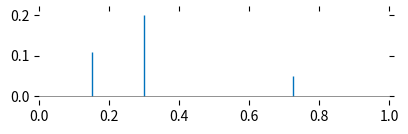

Python code for this plot: (Note: this script raises an exception after producing the figure.)
"""
Copyright 2017 Hanjie Pan

Licensed under the Apache License, Version 2.0 (the "License");
you may not use this file except in compliance with the License.
You may obtain a copy of the License at

http://www.apache.org/licenses/LICENSE-2.0

Unless required by applicable law or agreed to in writing, software
distributed under the License is distributed on an "AS IS" BASIS,
WITHOUT WARRANTIES OR CONDITIONS OF ANY KIND, either express or implied.
See the License for the specific language governing permissions and
limitations under the License.
"""
from __future__ import division
import numpy as np
import matplotlib.pyplot as plt
import matplotlib.patches as patches

if __name__ == '__main__':
    tau = 1
    alpha1 = 0.11
    alpha2 = 0.2
    alpha3 = 0.05
    t1 = 0.15
    t2 = 0.3
    t3 = (t1 + t2) * 0.5 + 0.5 * tau
    alpha_k = np.array([alpha1, alpha2, alpha3])
    tk = np.array([t1, t2, t3])

    # "continuous" time plot
    t = np.linspace(0, tau, num=20000)
    num_samples = 22
    # t_samp = 0.1 + (0.55 - 0.1) * np.arange(num_samples) / num_samples
    t_samp = np.arange(num_samples) / num_samples * tau
    B = 9
    m_grid, t_plt_grid = np.meshgrid(np.arange(-np.floor(B / 2.), 1 + np.floor(B / 2.)), t)
    G = 1. / B * np.exp(2j * np.pi * m_grid * t_plt_grid)
    tk_grid, m_grid_gt = np.meshgrid(tk, np.arange(-np.floor(B / 2.), 1 + np.floor(B / 2.)))
    x_hat_noiseless = np.dot(np.exp(-2j * np.pi * m_grid_gt * tk_grid), alpha_k)
    low_pass_sig = np.real(np.dot(G, x_hat_noiseless))

    # sampling
    m_grid, t_samp_grid = np.meshgrid(np.arange(-np.floor(B / 2.), 1 + np.floor(B / 2.)), t_samp)
    G_samp = 1. / B * np.exp(2j * np.pi * m_grid * t_samp_grid)
    low_pass_sig_samp = np.real(np.dot(G_samp, x_hat_noiseless))

    # annihlating filter (in time)
    Hz = lambda z: (1 - np.exp(-2j * np.pi / tau * t1) / z) * \
                   (1 - np.exp(-2j * np.pi / tau * t2) / z) * \
                   (1 - np.exp(-2j * np.pi / tau * t3) / z)
    mask = Hz(np.exp(-2j * np.pi / tau * t))
    filter_coef = np.zeros(3 + 1, dtype=complex)
    filter_coef[0] = 1
    filter_coef[1] = -np.exp(-2j * np.pi / tau * t1) - \
                     np.exp(-2j * np.pi / tau * t2) - \
                     np.exp(-2j * np.pi / tau * t3)
    filter_coef[2] = np.exp(-2j * np.pi / tau * t1) * np.exp(-2j * np.pi / tau * t2) + \
                     np.exp(-2j * np.pi / tau * t1) * np.exp(-2j * np.pi / tau * t3) + \
                     np.exp(-2j * np.pi / tau * t2) * np.exp(-2j * np.pi / tau * t3)
    filter_coef[3] = -np.exp(-2j * np.pi / tau * t1) * np.exp(-2j * np.pi / tau * t2) * \
                     np.exp(-2j * np.pi / tau * t3)

    fig = plt.figure(figsize=(3.5, 1), dpi=90)
    ax = fig.add_axes([0, 0.11, 1, 0.89])
    markerline, stemlines, baseline = ax.stem(tk, alpha_k)
    plt.setp(stemlines, linewidth=1, color=[0, 0.447, 0.741])
    plt.setp(markerline, marker='', linewidth=1, markersize=8,
             markerfacecolor='k', mec='k')
    plt.setp(baseline, linewidth=0)
    plt.axhline(0, color=[0.4, 0.4, 0.4], linewidth=0.5)
    plt.xlim([0, tau])
    ax.xaxis.set_label_coords(0.5, 0.02)
    plt.tick_params(axis='both',
                    which='both',
                    bottom='off',
                    top='off',
                    left='off',
                    right='off',
                    labelbottom='off',
                    labelleft='off'
                    )
    ax.spines['top'].set_visible(False)
    ax.spines['right'].set_visible(False)
    ax.spines['bottom'].set_visible(False)
    ax.spines['left'].set_visible(False)

    file_name = './result/AA_fig2a_sparse_conti.pdf'
    plt.savefig(file_name, format='pdf', dpi=600, transparent=True)

    fig = plt.figure(figsize=(3.5, 0.78), dpi=90)
    ax = fig.add_axes([0, 0.11, 1, 0.89])
    line = plt.plot(t, low_pass_sig)
    markerline, stemlines, baseline = \
        plt.stem(t_samp, low_pass_sig_samp)
    plt.setp(stemlines, linewidth=0.5, color=[0.466, 0.674, 0.188])
    plt.setp(markerline, marker='o', linewidth=0.5, markersize=2,
             markerfacecolor=[0.466, 0.674, 0.188], mec=[0.466, 0.674, 0.188])
    plt.setp(baseline, linewidth=0)
    plt.axhline(0, color=[0.4, 0.4, 0.4], linewidth=0.5)
    plt.xlim([0, tau])
    plt.setp(line, linestyle='-', color=[0.8, 0.8, 0.8], linewidth=0.5)
    plt.tick_params(axis='both',
                    which='both',
                    bottom='off',
                    top='off',
                    left='off',
                    right='off',
                    labelbottom='off',
                    labelleft='off'
                    )
    ax.spines['top'].set_visible(False)
    ax.spines['right'].set_visible(False)
    ax.spines['bottom'].set_visible(False)
    ax.spines['left'].set_visible(False)
    file_name = './result/AA_fig2b_samp.pdf'
    plt.savefig(file_name, format='pdf', dpi=600, transparent=True)

    fig = plt.figure(figsize=(3.5, 0.78), dpi=90)
    ax = fig.add_axes([0, 0.11, 1, 0.89])
    line = plt.plot(t, np.abs(mask))
    plt.axhline(0, color=[0.4, 0.4, 0.4], linewidth=0.5)
    plt.xlim([0, tau])
    plt.setp(line, linestyle='-', color=[0.85, 0.325, 0.098], linewidth=0.5)

    plt.tick_params(axis='both',
                    which='both',
                    bottom='off',
                    top='off',
                    left='off',
                    right='off',
                    labelbottom='off',
                    labelleft='off'
                    )
    ax.spines['top'].set_visible(False)
    ax.spines['right'].set_visible(False)
    ax.spines['bottom'].set_visible(False)
    ax.spines['left'].set_visible(False)
    zoom_in_factor = 6
    x_lim = plt.gca().get_xlim()
    y_lim = plt.gca().get_ylim()
    ax.add_patch(
        patches.Rectangle(
            (x_lim[0], y_lim[0] / zoom_in_factor),
            x_lim[1] - x_lim[0],
            (y_lim[1] - y_lim[0]) / zoom_in_factor,
            alpha=0.08,
            facecolor='black',
            edgecolor='None'
        )
    )
    file_name = './result/AA_fig2c_mask.pdf'
    plt.savefig(file_name, format='pdf', dpi=600, transparent=True)

    fig = plt.figure(figsize=(3.5, 0.78 / 2), dpi=90)
    ax = fig.add_axes([0, 0.11, 1, 0.89])
    line = plt.plot(t, np.abs(mask))
    plt.xlim([0, tau])
    plt.axhline(0, color=[0.4, 0.4, 0.4], linewidth=0.5)

    plt.ylim([y_lim[0] / zoom_in_factor, y_lim[1] / zoom_in_factor])
    plt.setp(line, linestyle='-', color=[0.85, 0.325, 0.098], linewidth=0.5)

    plt.tick_params(axis='both',
                    which='both',
                    bottom='off',
                    top='off',
                    left='off',
                    right='off',
                    labelbottom='off',
                    labelleft='off'
                    )
    ax.spines['top'].set_visible(False)
    ax.spines['right'].set_visible(False)
    ax.spines['bottom'].set_visible(False)
    ax.spines['left'].set_visible(False)
    ax.add_patch(
        patches.Rectangle(
            (x_lim[0], y_lim[0] / zoom_in_factor),
            x_lim[1] - x_lim[0],
            (y_lim[1] - y_lim[0]) / zoom_in_factor,
            alpha=0.08,
            facecolor='black',
            edgecolor='None'
        )
    )
    file_name = './result/AA_fig2d_mask_zoom.pdf'
    plt.savefig(file_name, format='pdf', dpi=600, transparent=True)
    plt.show()
